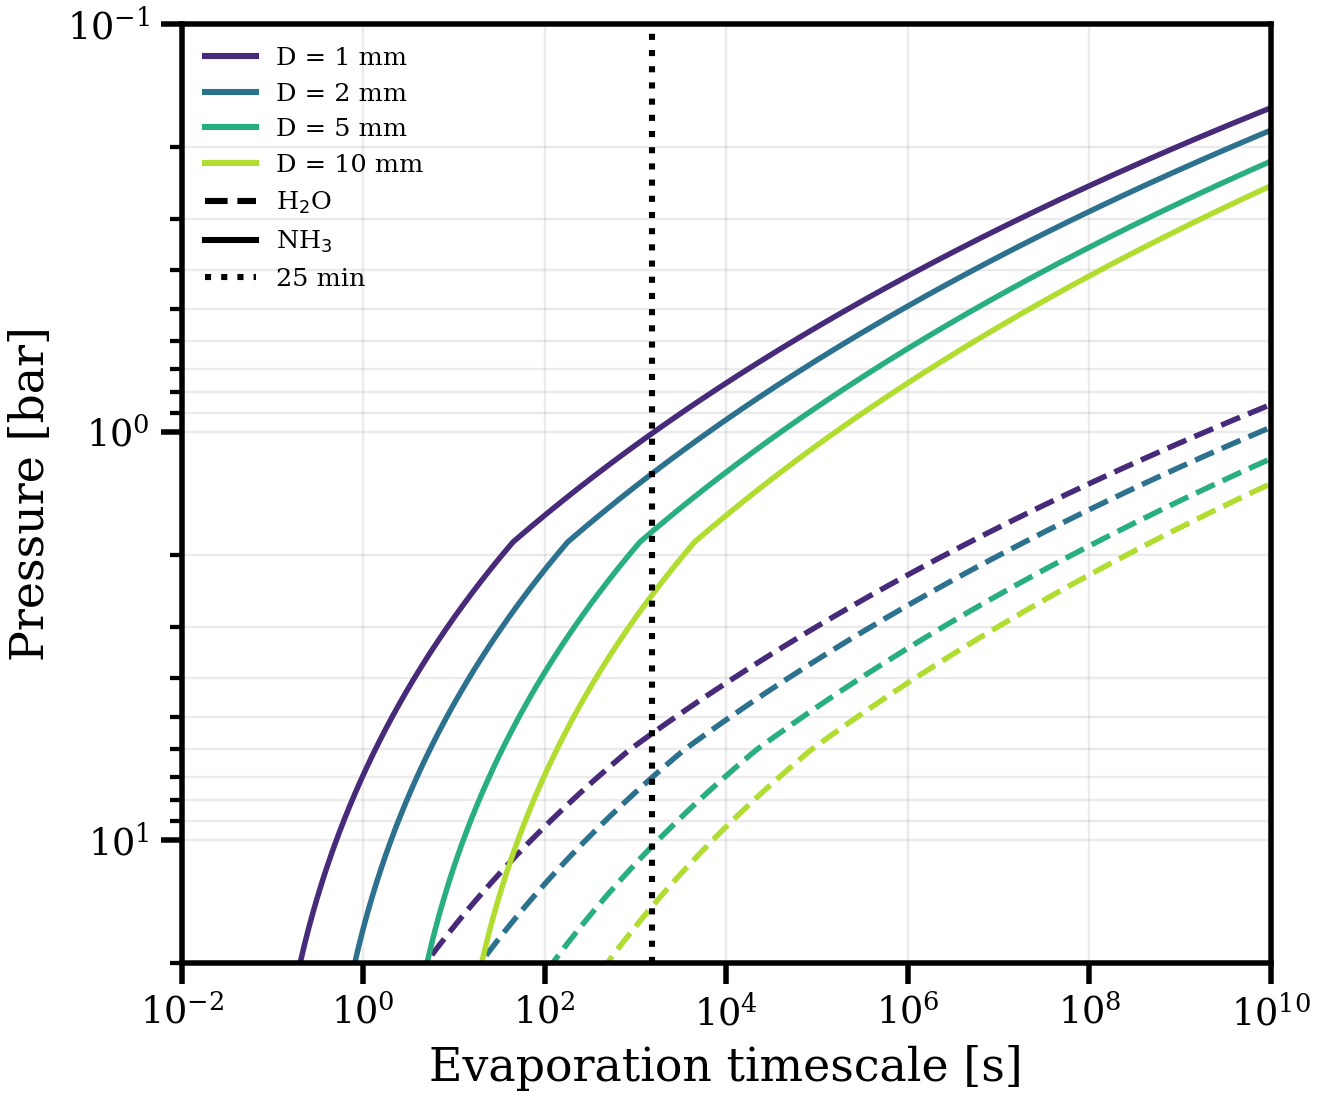

The data file committed next to this chart (first rows):
pressure_bar, temperature_K, H2O_D1mm_timescale_s, H2O_D2mm_timescale_s, H2O_D5mm_timescale_s, H2O_D10mm_timescale_s, NH3_D1mm_timescale_s, NH3_D2mm_timescale_s, NH3_D5mm_timescale_s, NH3_D10mm_timescale_s
1.00000000e-01, 8.47592252e+01, 2.21420499e+24, 8.85681996e+24, 5.53551247e+25, 2.21420499e+26, 2.94891568e+12, 1.17956627e+13, 7.37228920e+13, 2.94891568e+14
1.01787806e-01, 8.51894402e+01, 1.53507896e+24, 6.14031584e+24, 3.83769740e+25, 1.53507896e+26, 2.34771865e+12, 9.39087458e+12, 5.86929661e+13, 2.34771865e+14
1.03607574e-01, 8.56218389e+01, 1.06626192e+24, 4.26504766e+24, 2.66565479e+25, 1.06626192e+26, 1.87135753e+12, 7.48543011e+12, 4.67839382e+13, 1.87135753e+14
1.05459876e-01, 8.60564323e+01, 7.42015909e+23, 2.96806363e+24, 1.85503977e+25, 7.42015909e+25, 1.49345400e+12, 5.97381602e+12, 3.73363501e+13, 1.49345400e+14
1.07345294e-01, 8.64932316e+01, 5.17338209e+23, 2.06935284e+24, 1.29334552e+25, 5.17338209e+25, 1.19329728e+12, 4.77318911e+12, 2.98324319e+13, 1.19329728e+14
1.09264419e-01, 8.69322479e+01, 3.61363108e+23, 1.44545243e+24, 9.03407770e+24, 3.61363108e+25, 9.54606811e+11, 3.81842725e+12, 2.38651703e+13, 9.54606811e+13
1.11217855e-01, 8.73734926e+01, 2.52881413e+23, 1.01152565e+24, 6.32203532e+24, 2.52881413e+25, 7.64569320e+11, 3.05827728e+12, 1.91142330e+13, 7.64569320e+13
1.13206214e-01, 8.78169770e+01, 1.77292263e+23, 7.09169054e+23, 4.43230659e+24, 1.77292263e+25, 6.13088340e+11, 2.45235336e+12, 1.53272085e+13, 6.13088340e+13
1.15230122e-01, 8.82627123e+01, 1.24525531e+23, 4.98102122e+23, 3.11313826e+24, 1.24525531e+25, 4.92198745e+11, 1.96879498e+12, 1.23049686e+13, 4.92198745e+13
1.17290212e-01, 8.87107101e+01, 8.76231251e+22, 3.50492500e+23, 2.19057813e+24, 8.76231251e+24, 3.95609417e+11, 1.58243767e+12, 9.89023543e+12, 3.95609417e+13
1.19387134e-01, 8.91609818e+01, 6.17684636e+22, 2.47073855e+23, 1.54421159e+24, 6.17684636e+24, 3.18345596e+11, 1.27338238e+12, 7.95863990e+12, 3.18345596e+13
1.21521544e-01, 8.96135390e+01, 4.36213002e+22, 1.74485201e+23, 1.09053250e+24, 4.36213002e+24, 2.56468848e+11, 1.02587539e+12, 6.41172119e+12, 2.56468848e+13
1.23694113e-01, 9.00683932e+01, 3.08610146e+22, 1.23444058e+23, 7.71525364e+23, 3.08610146e+24, 2.06857562e+11, 8.27430247e+11, 5.17143904e+12, 2.06857562e+13
1.25905523e-01, 9.05255561e+01, 2.18724606e+22, 8.74898424e+22, 5.46811515e+23, 2.18724606e+24, 1.67034683e+11, 6.68138734e+11, 4.17586708e+12, 1.67034683e+13
1.28156470e-01, 9.09850395e+01, 1.55294837e+22, 6.21179348e+22, 3.88237093e+23, 1.55294837e+24, 1.35032365e+11, 5.40129460e+11, 3.37580913e+12, 1.35032365e+13
1.30447658e-01, 9.14468551e+01, 1.10454757e+22, 4.41819028e+22, 2.76136893e+23, 1.10454757e+24, 1.09285500e+11, 4.37142001e+11, 2.73213751e+12, 1.09285500e+13
1.32779809e-01, 9.19110147e+01, 7.87002273e+21, 3.14800909e+22, 1.96750568e+23, 7.87002273e+23, 8.85478820e+10, 3.54191528e+11, 2.21369705e+12, 8.85478820e+12
1.35153654e-01, 9.23775303e+01, 5.61730291e+21, 2.24692116e+22, 1.40432573e+23, 5.61730291e+23, 7.18261012e+10, 2.87304405e+11, 1.79565253e+12, 7.18261012e+12
1.37569939e-01, 9.28464138e+01, 4.01639258e+21, 1.60655703e+22, 1.00409815e+23, 4.01639258e+23, 5.83273741e+10, 2.33309496e+11, 1.45818435e+12, 5.83273741e+12
1.40029422e-01, 9.33176772e+01, 2.87671677e+21, 1.15068671e+22, 7.19179192e+22, 2.87671677e+23, 4.74183151e+10, 1.89673260e+11, 1.18545788e+12, 4.74183151e+12
1.42532877e-01, 9.37913326e+01, 2.06398667e+21, 8.25594667e+21, 5.15996667e+22, 2.06398667e+23, 3.85923239e+10, 1.54369296e+11, 9.64808098e+11, 3.85923239e+12
1.45081088e-01, 9.42673922e+01, 1.48341178e+21, 5.93364712e+21, 3.70852945e+22, 1.48341178e+23, 3.14437572e+10, 1.25775029e+11, 7.86093930e+11, 3.14437572e+12
1.47674856e-01, 9.47458681e+01, 1.06796704e+21, 4.27186816e+21, 2.66991760e+22, 1.06796704e+23, 2.56474511e+10, 1.02589804e+11, 6.41186276e+11, 2.56474511e+12
1.50314995e-01, 9.52267726e+01, 7.70178733e+20, 3.08071493e+21, 1.92544683e+22, 7.70178733e+22, 2.09424676e+10, 8.37698704e+10, 5.23561690e+11, 2.09424676e+12
1.53002335e-01, 9.57101181e+01, 5.56363996e+20, 2.22545598e+21, 1.39090999e+22, 5.56363996e+22, 1.71191804e+10, 6.84767217e+10, 4.27979511e+11, 1.71191804e+12
1.55737720e-01, 9.61959169e+01, 4.02584109e+20, 1.61033644e+21, 1.00646027e+22, 4.02584109e+22, 1.40090014e+10, 5.60360056e+10, 3.50225035e+11, 1.40090014e+12
1.58522008e-01, 9.66841815e+01, 2.91796897e+20, 1.16718759e+21, 7.29492242e+21, 2.91796897e+22, 1.14762001e+10, 4.59048005e+10, 2.86905003e+11, 1.14762001e+12
1.61356074e-01, 9.71749244e+01, 2.11849513e+20, 8.47398052e+20, 5.29623782e+21, 2.11849513e+22, 9.41138228e+09, 3.76455291e+10, 2.35284557e+11, 9.41138228e+11
1.64240807e-01, 9.76681582e+01, 1.54061237e+20, 6.16244949e+20, 3.85153093e+21, 1.54061237e+22, 7.72628525e+09, 3.09051410e+10, 1.93157131e+11, 7.72628525e+11
1.67177113e-01, 9.81638955e+01, 1.12221165e+20, 4.48884658e+20, 2.80552911e+21, 1.12221165e+22, 6.34962022e+09, 2.53984809e+10, 1.58740505e+11, 6.34962022e+11
1.70165916e-01, 9.86621490e+01, 8.18781511e+19, 3.27512604e+20, 2.04695378e+21, 8.18781511e+21, 5.22374694e+09, 2.08949878e+10, 1.30593674e+11, 5.22374694e+11
1.73208152e-01, 9.91629315e+01, 5.98369645e+19, 2.39347858e+20, 1.49592411e+21, 5.98369645e+21, 4.30201150e+09, 1.72080460e+10, 1.07550288e+11, 4.30201150e+11
1.76304777e-01, 9.96662559e+01, 4.38001678e+19, 1.75200671e+20, 1.09500419e+21, 4.38001678e+21, 3.54661269e+09, 1.41864508e+10, 8.86653173e+10, 3.54661269e+11
1.79456764e-01, 1.00172135e+02, 3.21131664e+19, 1.28452666e+20, 8.02829160e+20, 3.21131664e+21, 2.92689022e+09, 1.17075609e+10, 7.31722556e+10, 2.92689022e+11
1.82665102e-01, 1.00680582e+02, 2.35824042e+19, 9.43296169e+19, 5.89560105e+20, 2.35824042e+21, 2.41794992e+09, 9.67179969e+09, 6.04487480e+10, 2.41794992e+11
1.85930800e-01, 1.01191609e+02, 1.73455111e+19, 6.93820443e+19, 4.33637777e+20, 1.73455111e+21, 1.99955845e+09, 7.99823381e+09, 4.99889613e+10, 1.99955845e+11
1.89254881e-01, 1.01705231e+02, 1.27784061e+19, 5.11136246e+19, 3.19460154e+20, 1.27784061e+21, 1.65525379e+09, 6.62101514e+09, 4.13813446e+10, 1.65525379e+11
1.92638391e-01, 1.02221459e+02, 9.42873335e+18, 3.77149334e+19, 2.35718334e+20, 9.42873335e+20, 1.37162855e+09, 5.48651421e+09, 3.42907138e+10, 1.37162855e+11
1.96082391e-01, 1.02740308e+02, 6.96808804e+18, 2.78723521e+19, 1.74202201e+20, 6.96808804e+20, 1.13775213e+09, 4.55100852e+09, 2.84438033e+10, 1.13775213e+11
1.99587964e-01, 1.03261790e+02, 5.15767605e+18, 2.06307042e+19, 1.28941901e+20, 5.15767605e+20, 9.44704082e+08, 3.77881633e+09, 2.36176021e+10, 9.44704082e+10
2.03156209e-01, 1.03785919e+02, 3.82358910e+18, 1.52943564e+19, 9.55897274e+19, 3.82358910e+20, 7.85197150e+08, 3.14078860e+09, 1.96299287e+10, 7.85197150e+10
2.06788247e-01, 1.04312708e+02, 2.83897568e+18, 1.13559027e+19, 7.09743920e+19, 2.83897568e+20, 6.53272278e+08, 2.61308911e+09, 1.63318069e+10, 6.53272278e+10
2.10485220e-01, 1.04842172e+02, 2.11116431e+18, 8.44465722e+18, 5.27791076e+19, 2.11116431e+20, 5.44051674e+08, 2.17620670e+09, 1.36012918e+10, 5.44051674e+10
2.14248286e-01, 1.05374322e+02, 1.57234889e+18, 6.28939555e+18, 3.93087222e+19, 1.57234889e+20, 4.53538654e+08, 1.81415462e+09, 1.13384663e+10, 4.53538654e+10
2.18078630e-01, 1.05909174e+02, 1.17284050e+18, 4.69136201e+18, 2.93210126e+19, 1.17284050e+20, 3.78455249e+08, 1.51382100e+09, 9.46138123e+09, 3.78455249e+10
2.21977452e-01, 1.06446740e+02, 8.76170849e+17, 3.50468340e+18, 2.19042712e+19, 8.76170849e+19, 3.16110324e+08, 1.26444130e+09, 7.90275810e+09, 3.16110324e+10
2.25945978e-01, 1.06987035e+02, 6.55533843e+17, 2.62213537e+18, 1.63883461e+19, 6.55533843e+19, 2.64292358e+08, 1.05716943e+09, 6.60730894e+09, 2.64292358e+10
2.29985453e-01, 1.07530073e+02, 4.91195743e+17, 1.96478297e+18, 1.22798936e+19, 4.91195743e+19, 2.21182203e+08, 8.84728811e+08, 5.52955507e+09, 2.21182203e+10
2.34097146e-01, 1.08075867e+02, 3.68607299e+17, 1.47442920e+18, 9.21518248e+18, 3.68607299e+19, 1.85282022e+08, 7.41128088e+08, 4.63205055e+09, 1.85282022e+10
2.38282349e-01, 1.08624431e+02, 2.77025563e+17, 1.10810225e+18, 6.92563907e+18, 2.77025563e+19, 1.55357350e+08, 6.21429401e+08, 3.88393376e+09, 1.55357350e+10
2.42542374e-01, 1.09175779e+02, 2.08506248e+17, 8.34024993e+17, 5.21265621e+18, 2.08506248e+19, 1.30389810e+08, 5.21559240e+08, 3.25974525e+09, 1.30389810e+10
2.46878561e-01, 1.09729926e+02, 1.57165915e+17, 6.28663661e+17, 3.92914788e+18, 1.57165915e+19, 1.09538486e+08, 4.38153945e+08, 2.73846215e+09, 1.09538486e+10
2.51292270e-01, 1.10286885e+02, 1.18640916e+17, 4.74563663e+17, 2.96602289e+18, 1.18640916e+19, 9.21083443e+07, 3.68433377e+08, 2.30270861e+09, 9.21083443e+09
2.55784888e-01, 1.10846672e+02, 8.96900426e+16, 3.58760170e+17, 2.24225106e+18, 8.96900426e+18, 7.75243814e+07, 3.10097525e+08, 1.93810953e+09, 7.75243814e+09
2.60357825e-01, 1.11409300e+02, 6.79022845e+16, 2.71609138e+17, 1.69755711e+18, 6.79022845e+18, 6.53104505e+07, 2.61241802e+08, 1.63276126e+09, 6.53104505e+09
2.65012517e-01, 1.11974783e+02, 5.14815689e+16, 2.05926276e+17, 1.28703922e+18, 5.14815689e+18, 5.50718976e+07, 2.20287590e+08, 1.37679744e+09, 5.50718976e+09
2.69750426e-01, 1.12543137e+02, 3.90879799e+16, 1.56351920e+17, 9.77199498e+17, 3.90879799e+18, 4.64813099e+07, 1.85925240e+08, 1.16203275e+09, 4.64813099e+09
2.74573040e-01, 1.13114376e+02, 2.97204645e+16, 1.18881858e+17, 7.43011612e+17, 2.97204645e+18, 3.92668087e+07, 1.57067235e+08, 9.81670218e+08, 3.92668087e+09
2.79481873e-01, 1.13688514e+02, 2.26300616e+16, 9.05202463e+16, 5.65751539e+17, 2.26300616e+18, 3.32024225e+07, 1.32809690e+08, 8.30060563e+08, 3.32024225e+09
2.84478466e-01, 1.14265566e+02, 1.72556187e+16, 6.90224750e+16, 4.31390468e+17, 1.72556187e+18, 2.81001636e+07, 1.12400655e+08, 7.02504091e+08, 2.81001636e+09
... 240 more rows
